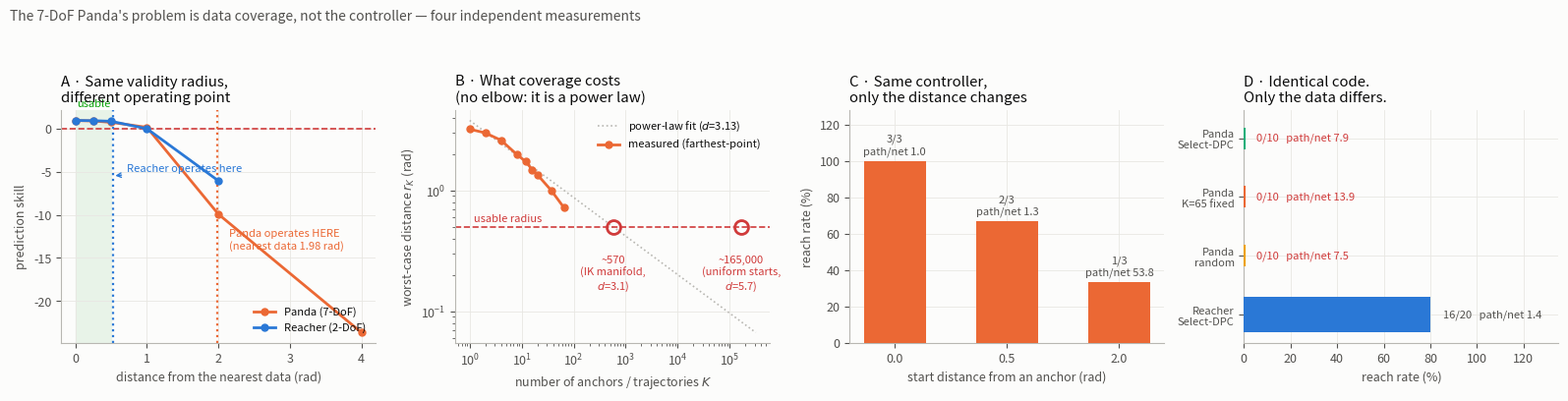

This chart was generated by the following Python code:
"""The evidence that the Panda's problem is DATA COVERAGE, not the controller.

Four independent measurements, each from a different script, assembled into one
figure. Every value is transcribed from a run recorded in journey 11 or in this
session's logs; the producing command sits beside each in the CSV.

The argument in one line: the Panda's libraries are excellent within ~0.5 rad of
their data and anti-informative beyond ~2 rad, and the arm operates at ~2 rad,
because covering its configuration space at 0.5 rad costs ~10^5 trajectories.

  A  VALIDITY vs DISTANCE. Both arms have the same ~0.5 rad usable radius. What
     differs is where each one OPERATES -- Reacher inside it, the Panda far
     outside. This is the whole argument in one panel.
  B  WHAT COVERAGE COSTS. `r_K` decays as a clean power law with no elbow, so the
     anchor count needed to reach a given radius is an extrapolation, not a
     guess.
  C  CONTROL vs DISTANCE. The same Panda controller, varying only how far the
     start is from an anchor: 3/3 with optimal path efficiency at the anchor,
     collapsing to thrashing at 2 rad. Nothing about the controller changed.
  D  AT THE OPERATING DISTANCE, EVERYTHING TIES. Three Panda controllers -- one of
     them Select-DPC -- are indistinguishable from a random walk. The identical
     `core/selectdpc.py` gets 16/20 on Reacher.

    uv run python scripts/plot_panda_coverage_argument.py
"""
from __future__ import annotations

import argparse
import os

import matplotlib
import numpy as np

matplotlib.use("Agg")
import matplotlib.pyplot as plt  # noqa: E402

SERIES = ["#2a78d6", "#eb6834", "#1baf7a", "#eda100"]
INK, INK2, MUTED, CRITICAL, GOOD = "#0b0b0b", "#52514e", "#b8b7b2", "#d03b3b", "#0ca30c"
plt.rcParams.update({
    "figure.facecolor": "#fcfcfb", "axes.facecolor": "#fcfcfb",
    "axes.edgecolor": MUTED, "axes.labelcolor": INK2, "text.color": INK,
    "xtick.color": INK2, "ytick.color": INK2, "font.size": 9,
    "axes.spines.top": False, "axes.spines.right": False,
    "grid.color": "#e8e7e3", "grid.linewidth": 0.6, "lines.linewidth": 2.0,
})

# --- A: scripts/verify_libraries.py / scripts/run_reacher_deepc.py -----------
RAD_P = [0.0, 0.25, 0.5, 1.0, 2.0, 4.0]
SKILL_PANDA = [0.93, 0.88, 0.72, 0.14, -9.93, -23.64]
RAD_R = [0.0, 0.25, 0.5, 1.0, 2.0]
SKILL_REACH = [0.94, 0.91, 0.84, -0.02, -6.06]
OP_PANDA = 1.98      # median nearest-data distance, 65-trajectory uniform bank
OP_REACH = 0.52      # anchor spacing on the 12x9 grid

# --- B: scripts/anchor_coverage.py, farthest-point on IK configurations ------
FPS_K = np.array([1, 2, 4, 8, 12, 16, 20, 37, 65])
FPS_R = np.array([3.21, 2.99, 2.60, 1.99, 1.73, 1.48, 1.35, 1.00, 0.72])
FIT = (-0.319, 1.333)          # log r = a log K + b, R^2 = 0.94, d = -1/a = 3.13

# --- C: scripts/test_valid_region_control.py --------------------------------
START_D = [0.0, 0.5, 2.0]
REACHED = [3, 2, 1]
EFF_C = [1.0, 1.3, 53.8]

# --- D: scripts/run_select_dpc.py (Panda) and the Reacher runs --------------
BARS = [
    ("Panda\nSelect-DPC", 0, 10, 7.9, SERIES[2]),
    ("Panda\nK=65 fixed", 0, 10, 13.9, SERIES[1]),
    ("Panda\nrandom", 0, 10, 7.5, SERIES[3]),
    ("Reacher\nSelect-DPC", 16, 20, 1.4, SERIES[0]),
]


def main() -> None:
    p = argparse.ArgumentParser(description=__doc__,
                                formatter_class=argparse.RawDescriptionHelpFormatter)
    p.add_argument("--out", default="docs/reference/panda_coverage_argument.png")
    args = p.parse_args()
    fig, ax = plt.subplots(1, 4, figsize=(16, 4.1))

    # A -----------------------------------------------------------------
    ax[0].axhline(0, color=CRITICAL, lw=1.2, ls="--", zorder=1)
    ax[0].axvspan(0, 0.5, color="#e8f3e8", zorder=0)
    ax[0].plot(RAD_P, SKILL_PANDA, color=SERIES[1], marker="o", ms=5, zorder=3,
               label="Panda (7-DoF)")
    ax[0].plot(RAD_R, SKILL_REACH, color=SERIES[0], marker="o", ms=5, zorder=3,
               label="Reacher (2-DoF)")
    ax[0].axvline(OP_PANDA, color=SERIES[1], lw=1.6, ls=":", zorder=2)
    ax[0].axvline(OP_REACH, color=SERIES[0], lw=1.6, ls=":", zorder=2)
    ax[0].annotate("Panda operates HERE\n(nearest data 1.98 rad)",
                   xy=(OP_PANDA, -14), xytext=(2.15, -14), fontsize=8,
                   color=SERIES[1])
    ax[0].annotate("Reacher operates here", xy=(OP_REACH, -5.5), xytext=(0.72, -5.0),
                   fontsize=8, color=SERIES[0],
                   arrowprops=dict(arrowstyle="->", color=SERIES[0], lw=1))
    ax[0].text(0.25, 2.5, "usable", ha="center", fontsize=8, color=GOOD)
    ax[0].set_xlabel("distance from the nearest data (rad)")
    ax[0].set_ylabel("prediction skill")
    ax[0].set_title("A · Same validity radius,\ndifferent operating point",
                    loc="left", color=INK)
    ax[0].legend(frameon=False, fontsize=8, loc="lower right")

    # B -----------------------------------------------------------------
    k_ext = np.logspace(0, 5.5, 200)
    ax[1].plot(k_ext, np.exp(FIT[1]) * k_ext ** FIT[0], color=MUTED, lw=1.2,
               ls=":", zorder=1, label="power-law fit ($d$=3.13)")
    ax[1].plot(FPS_K, FPS_R, color=SERIES[1], marker="o", ms=5, zorder=3,
               label="measured (farthest-point)")
    ax[1].axhline(0.5, color=CRITICAL, lw=1.2, ls="--", zorder=2)
    ax[1].text(1.2, 0.55, "usable radius", color=CRITICAL, fontsize=8)
    for k, lab in ((571, "~570\n(IK manifold,\n$d$=3.1)"),
                   (165000, "~165,000\n(uniform starts,\n$d$=5.7)")):
        ax[1].plot([k], [0.5], marker="o", ms=10, mfc="none", mec=CRITICAL, mew=2,
                   zorder=4)
        ax[1].annotate(lab, xy=(k, 0.5), xytext=(0, -46), textcoords="offset points",
                       ha="center", fontsize=8, color=CRITICAL)
    ax[1].set_xscale("log")
    ax[1].set_yscale("log")
    ax[1].set_xlabel("number of anchors / trajectories $K$")
    ax[1].set_ylabel("worst-case distance $r_K$ (rad)")
    ax[1].set_title("B · What coverage costs\n(no elbow: it is a power law)",
                    loc="left", color=INK)
    ax[1].legend(frameon=False, fontsize=8, loc="upper right")

    # C -----------------------------------------------------------------
    x = np.arange(len(START_D))
    ax[2].bar(x, [100 * r / 3 for r in REACHED], 0.55, color=SERIES[1], zorder=3)
    for i, (r, e) in enumerate(zip(REACHED, EFF_C)):
        ax[2].annotate(f"{r}/3\npath/net {e}", xy=(i, 100 * r / 3), xytext=(0, 5),
                       textcoords="offset points", ha="center", fontsize=8,
                       color=INK2)
    ax[2].set_xticks(x)
    ax[2].set_xticklabels([f"{d}" for d in START_D])
    ax[2].set_ylim(0, 128)
    ax[2].set_xlabel("start distance from an anchor (rad)")
    ax[2].set_ylabel("reach rate (%)")
    ax[2].set_title("C · Same controller,\nonly the distance changes",
                    loc="left", color=INK)

    # D -----------------------------------------------------------------
    y = np.arange(len(BARS))
    ax[3].barh(y, [100 * k / n for _, k, n, _, _ in BARS], 0.6,
               color=[c for *_, c in BARS], zorder=3)
    for i, (_, k, n, e, c) in enumerate(BARS):
        if k == 0:
            ax[3].plot([0], [i], marker="|", ms=16, mew=3, color=c, zorder=4)
        ax[3].annotate(f"{k}/{n}   path/net {e}", xy=(100 * k / n, i), xytext=(9, 0),
                       textcoords="offset points", va="center", fontsize=8,
                       color=CRITICAL if k == 0 else INK2)
    ax[3].set_yticks(y)
    ax[3].set_yticklabels([b[0] for b in BARS], fontsize=8)
    ax[3].invert_yaxis()
    ax[3].set_xlim(0, 135)
    ax[3].set_xlabel("reach rate (%)")
    ax[3].set_title("D · Identical code.\nOnly the data differs.",
                    loc="left", color=INK)

    for a in ax:
        a.grid(True, zorder=0)
        a.set_axisbelow(True)
    fig.suptitle("The 7-DoF Panda's problem is data coverage, not the controller "
                 "— four independent measurements",
                 x=0.005, ha="left", color=INK2, fontsize=10)
    fig.tight_layout(rect=(0, 0, 1, 0.92))
    os.makedirs(os.path.dirname(args.out) or ".", exist_ok=True)
    fig.savefig(args.out, dpi=160)
    print(f"wrote {args.out}")

    csv = args.out.replace(".png", ".csv")
    with open(csv, "w") as fh:
        fh.write("# A: scripts/verify_libraries.py ; scripts/run_reacher_deepc.py\n")
        fh.write("radius_rad,panda_skill,reacher_skill\n")
        for i, r in enumerate(RAD_P):
            rs = SKILL_REACH[i] if i < len(SKILL_REACH) else ""
            fh.write(f"{r},{SKILL_PANDA[i]},{rs}\n")
        fh.write("\n# B: scripts/anchor_coverage.py --k-max 65\nK,r_K_rad\n")
        for k, r in zip(FPS_K, FPS_R):
            fh.write(f"{k},{r}\n")
        fh.write("\n# C: scripts/test_valid_region_control.py\n")
        fh.write("start_dist_rad,reached_of_3,path_per_net\n")
        for dd, r, e in zip(START_D, REACHED, EFF_C):
            fh.write(f"{dd},{r},{e}\n")
        fh.write("\n# D: scripts/run_select_dpc.py ; scripts/run_select_dpc_reacher.py\n")
        fh.write("controller,reached,n,path_per_net\n")
        for lab, k, n, e, _ in BARS:
            fh.write(f"{lab.replace(chr(10), ' ')},{k},{n},{e}\n")
    print(f"wrote {csv}")


if __name__ == "__main__":
    main()
